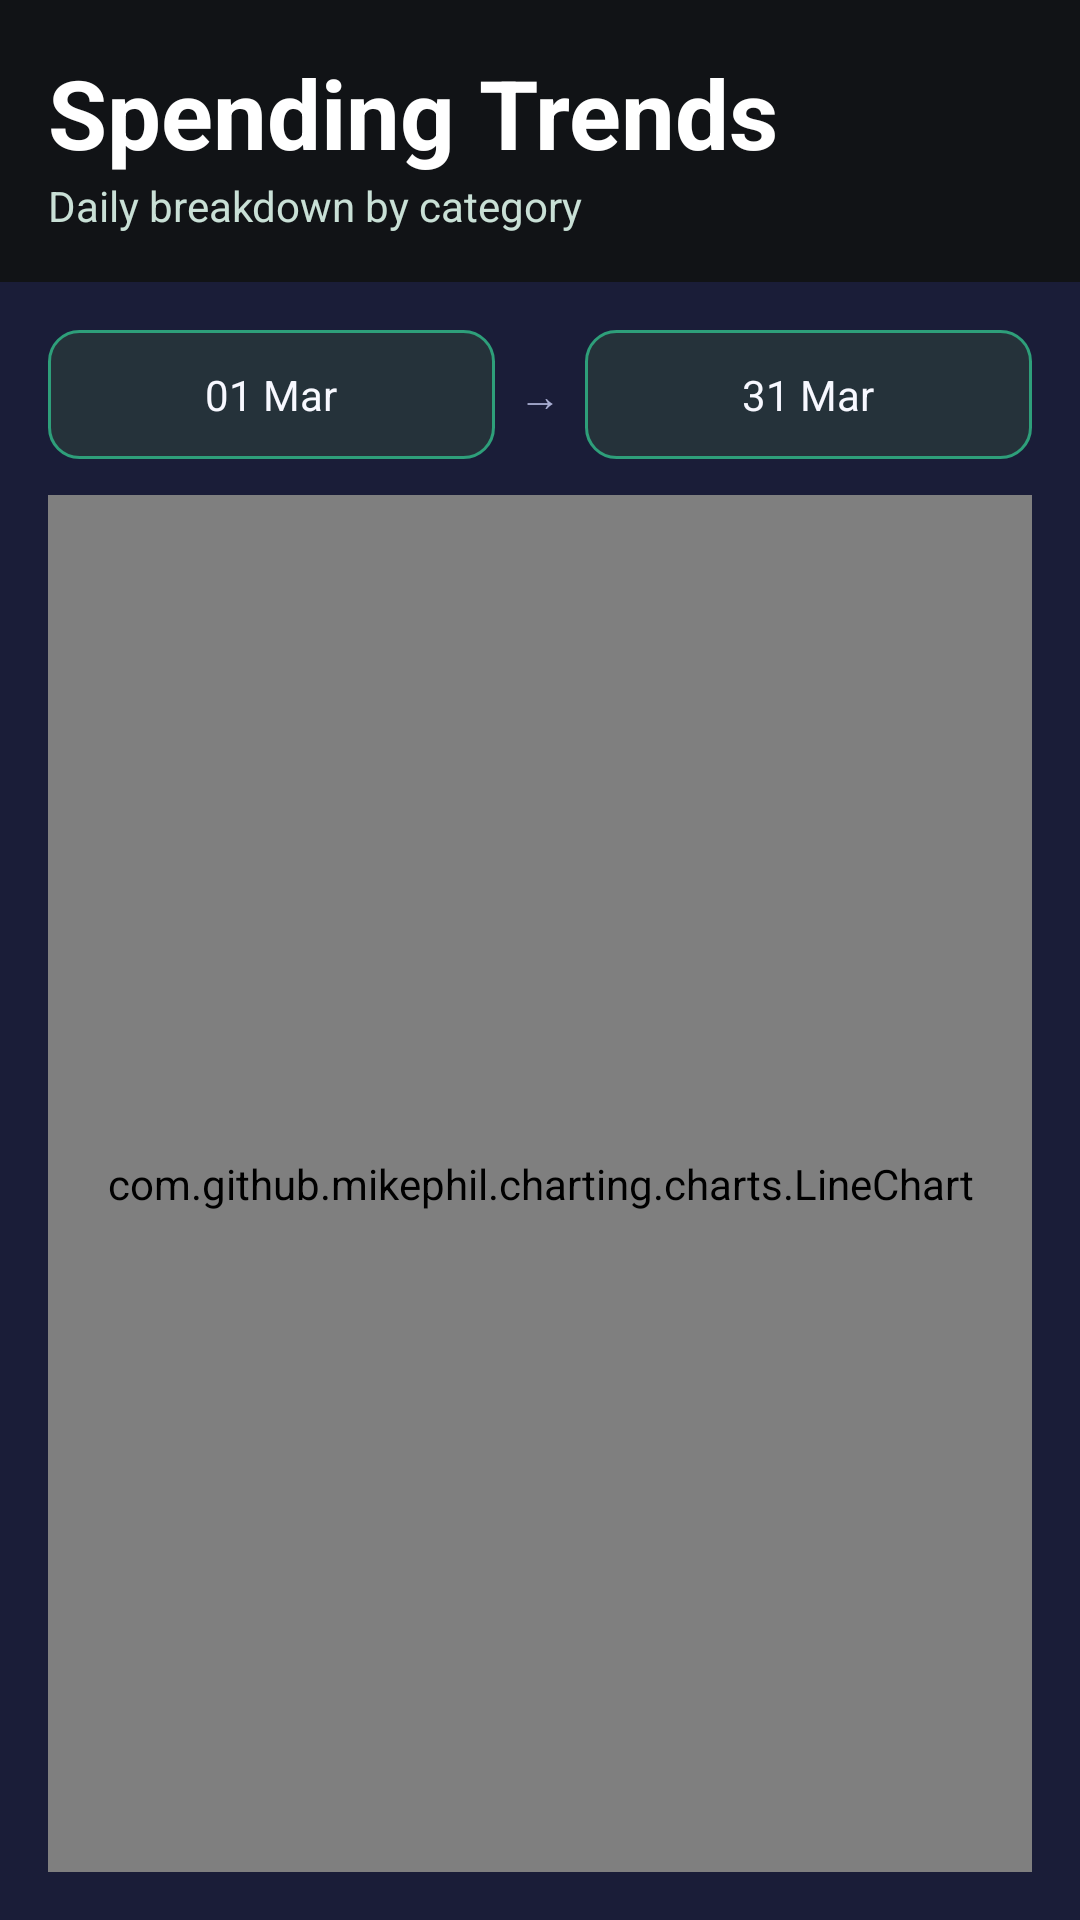

Android layout source for this screen:
<!-- AndroidManifest.xml: application theme Theme.BudgetQuest -->
<!-- res/layout/fragment_spending_graph.xml -->
<?xml version="1.0" encoding="utf-8"?>
<LinearLayout xmlns:android="http://schemas.android.com/apk/res/android"
    android:layout_width="match_parent"
    android:layout_height="match_parent"
    android:background="@color/bq_canvas"
    android:orientation="vertical">
    <LinearLayout
        android:layout_width="match_parent"
        android:layout_height="wrap_content"
        android:background="@drawable/bg_header_block"
        android:orientation="vertical"
        android:padding="16dp">
        <TextView android:layout_width="match_parent" android:layout_height="wrap_content" android:text="Spending Trends" android:textColor="@color/white" android:textSize="32sp" android:textStyle="bold" />
        <TextView android:layout_width="match_parent" android:layout_height="wrap_content" android:text="Daily breakdown by category" android:textColor="#C9E0D6" />
    </LinearLayout>
    <LinearLayout
        android:layout_width="match_parent"
        android:layout_height="0dp"
        android:layout_weight="1"
        android:background="@color/bq_panel"
        android:orientation="vertical"
        android:padding="16dp">
        <LinearLayout android:layout_width="match_parent" android:layout_height="wrap_content" android:orientation="horizontal">
            <TextView android:layout_width="0dp" android:layout_height="wrap_content" android:layout_weight="1" android:background="@drawable/bg_chip" android:gravity="center" android:padding="12dp" android:text="01 Mar" android:textColor="@color/bq_text_dark" />
            <TextView android:layout_width="30dp" android:layout_height="wrap_content" android:gravity="center" android:text="→" android:textColor="@color/bq_text_muted" />
            <TextView android:layout_width="0dp" android:layout_height="wrap_content" android:layout_weight="1" android:background="@drawable/bg_chip" android:gravity="center" android:padding="12dp" android:text="31 Mar" android:textColor="@color/bq_text_dark" />
        </LinearLayout>
        <com.github.mikephil.charting.charts.LineChart
            android:id="@+id/chart"
            android:layout_width="match_parent"
            android:layout_height="0dp"
            android:layout_marginTop="12dp"
            android:layout_weight="1"
            android:background="@drawable/bg_soft_card" />
    </LinearLayout>
</LinearLayout>
<!-- resources referenced by this layout -->
<resources>
  <color name="bq_canvas">#111316</color>
  <color name="bq_panel">#1A1D38</color>
  <color name="bq_text_dark">#F7F8FF</color>
  <color name="bq_text_muted">#A8ADD1</color>
  <color name="white">#FFFFFF</color>
  <!-- drawable bg_chip (drawable) -->
  <shape xmlns:android="http://schemas.android.com/apk/res/android">
      <solid android:color="#25323A" />
      <corners android:radius="10dp" />
      <stroke
          android:width="1dp"
          android:color="#2E9F7A" />
  </shape>
  <!-- drawable bg_soft_card (drawable) -->
  <shape xmlns:android="http://schemas.android.com/apk/res/android">
      <solid android:color="#21262D" />
      <corners android:radius="12dp" />
      <stroke
          android:width="1dp"
          android:color="#2C343D" />
  </shape>
  <style name="Theme.BudgetQuest" parent="Theme.Material3.DayNight.NoActionBar">
          <item name="android:statusBarColor">@color/bq_panel</item>
          <item name="android:navigationBarColor">@color/bq_panel</item>
          <item name="colorPrimary">@color/bq_accent</item>
          <item name="colorOnPrimary">@color/bq_bg</item>
          <item name="android:windowBackground">@color/bq_bg</item>
      </style>
  <color name="bq_accent">#F19960</color>
  <color name="bq_bg">#111316</color>
</resources>
